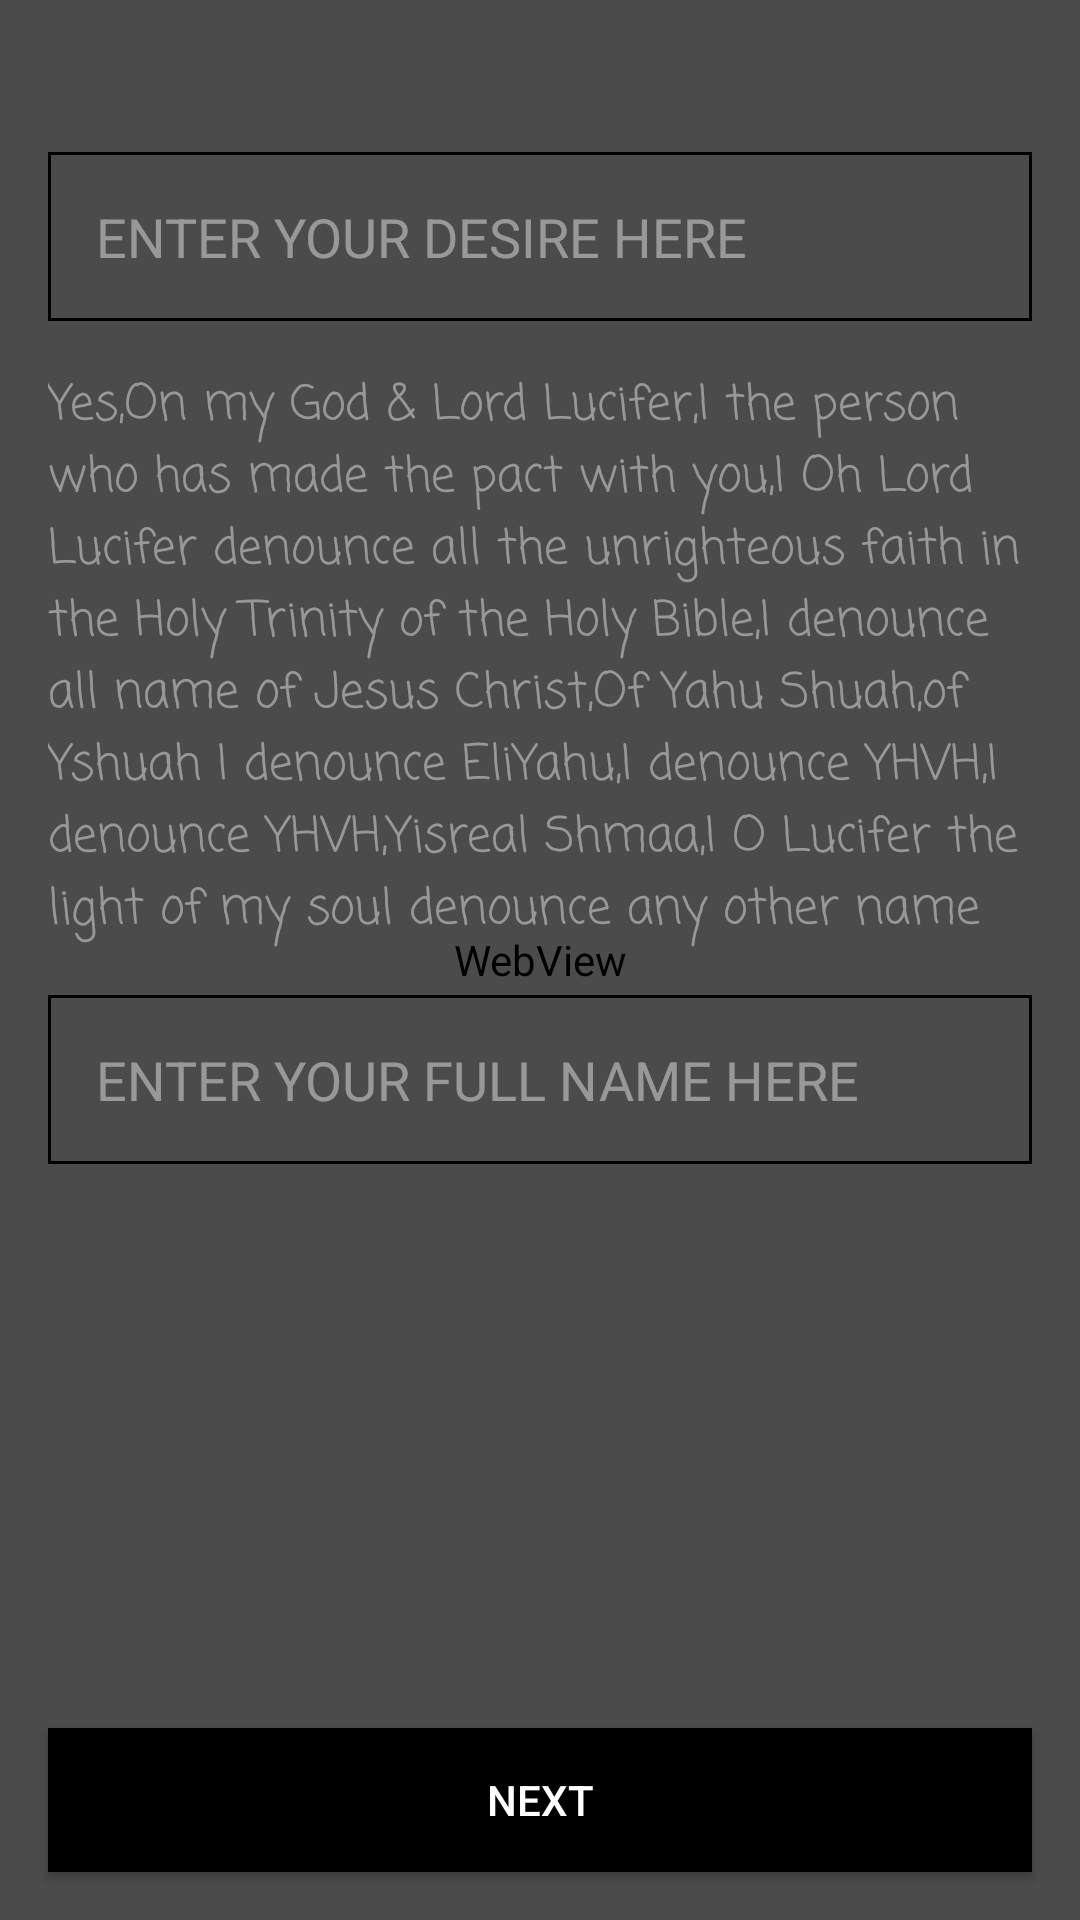

This screen was rendered from an Android layout file. Write that file and the resources it references.
<!-- AndroidManifest.xml: application theme AppTheme.NoActionBar -->
<!-- res/layout/activity_write_detail.xml -->
<?xml version="1.0" encoding="utf-8"?>
<FrameLayout xmlns:android="http://schemas.android.com/apk/res/android"
    xmlns:app="http://schemas.android.com/apk/res-auto"
    xmlns:tools="http://schemas.android.com/tools"
    android:layout_width="match_parent"
    android:layout_height="match_parent"
    android:focusable="true"
    android:focusableInTouchMode="true"
    tools:context="com.sell.soul.MainActivity">

    <WebView
        android:id="@+id/webview"
        android:layout_width="match_parent"
        android:layout_height="match_parent">

    </WebView>

    <RelativeLayout
        android:layout_width="match_parent"
        android:layout_height="match_parent">

        <ScrollView
            android:layout_width="match_parent"
            android:layout_height="match_parent"
            android:layout_above="@+id/next">

            <RelativeLayout
                android:layout_width="match_parent"
                android:layout_height="match_parent">

                <TextView
                    android:id="@+id/desc_1"
                    android:layout_width="match_parent"
                    android:layout_height="wrap_content"
                    android:textSize="16sp"
                    android:fontFamily="casual"
                    android:gravity="left|right"
                    android:textColor="@android:color/white"
                    android:paddingLeft="16dp"
                    android:paddingRight="16dp"
                    android:paddingTop="10dp"/>

                <EditText
                    android:id="@+id/desc"
                    android:layout_width="match_parent"
                    android:layout_height="wrap_content"
                    android:inputType="textMultiLine"
                    android:maxLines="5"
                    android:text=""
                    android:imeOptions="actionNext"
                    android:background="@drawable/rounded_edittext"
                    android:layout_marginRight="16dp"
                    android:layout_marginLeft="16dp"
                    android:layout_marginTop="16dp"
                    android:layout_marginBottom="16dp"
                    android:textColor="@android:color/white"
                    android:textColorHint="@android:color/white"
                    android:hint="ENTER YOUR DESIRE HERE"
                    android:gravity="top|left"
                    android:padding="16dp"
                    android:layout_below="@+id/desc_1"/>

                <TextView
                    android:id="@+id/des_2"
                    android:layout_width="match_parent"
                    android:layout_height="wrap_content"
                    android:textSize="16sp"
                    android:fontFamily="casual"
                    android:textColor="@android:color/white"
                    android:paddingLeft="16dp"
                    android:paddingRight="16dp"
                    android:gravity="left|right"
                    android:text="@string/desc_2"
                    android:layout_below="@id/desc"/>


                <EditText
                    android:id="@+id/author_name"
                    android:layout_width="match_parent"
                    android:layout_height="wrap_content"
                    android:inputType="textMultiLine"
                    android:maxLines="3"
                    android:layout_marginLeft="16dp"
                    android:layout_marginTop="16dp"
                    android:layout_marginBottom="16dp"
                    android:padding="16dp"
                    android:gravity="center|left"
                    android:hint="ENTER YOUR FULL NAME HERE "
                    android:textColor="@android:color/white"
                    android:textColorHint="@android:color/white"
                    android:background="@drawable/rounded_edittext"
                    android:layout_below="@+id/des_2"
                    android:layout_alignParentRight="true"
                    android:layout_marginRight="16dp"/>




            </RelativeLayout>

        </ScrollView>

        <ImageView
            android:id="@+id/image"
            android:layout_width="match_parent"
            android:layout_height="match_parent"
            android:visibility="gone"
            android:scaleType="centerCrop"
            android:src="@drawable/image_3"/>

        <ImageView
            android:id="@+id/image1"
            android:layout_width="match_parent"
            android:layout_height="match_parent"
            android:visibility="gone"
            android:src="@drawable/image_4"
            android:scaleType="centerCrop"/>

        <View
            android:layout_width="match_parent"
            android:layout_height="match_parent"
            android:background="@android:color/black"
            android:alpha="0.4">

        </View>




        <android.support.v7.widget.AppCompatButton
            android:id="@+id/next"
            android:layout_width="match_parent"
            android:layout_height="wrap_content"
            android:layout_margin="16dp"
            android:text="Next"
            android:textColor="@android:color/white"
            android:layout_alignParentBottom="true"
            android:background="@android:color/black"/>

    </RelativeLayout>



</FrameLayout>
<!-- resources referenced by this layout -->
<resources>
  <!-- drawable image_3: jpg bitmap (drawable, 3747 bytes) -->
  <!-- drawable image_4: jpg bitmap (drawable, 5502 bytes) -->
  <!-- drawable rounded_edittext (drawable) -->
  <?xml version="1.0" encoding="utf-8"?>
  <shape xmlns:android="http://schemas.android.com/apk/res/android"
      android:shape="rectangle" android:padding="15dp">
      <solid android:color="@android:color/transparent"/>
      <corners
          android:bottomRightRadius="0dp"
          android:bottomLeftRadius="0dp"
          android:topLeftRadius="0dp"
          android:topRightRadius="0dp"/>
      <stroke android:width="1dip" android:color="@android:color/black" />
  </shape>
  <string name="desc_2">Yes,On my God &amp; Lord Lucifer,I the person who has made the pact with you,I Oh Lord Lucifer denounce all the unrighteous faith in the Holy Trinity of the Holy Bible,I denounce all name of Jesus Christ,Of Yahu Shuah,of Yshuah I denounce EliYahu,I denounce YHVH,I denounce YHVH,Yisreal Shmaa,I O Lucifer the light of my soul denounce any other name</string>
  <style name="AppTheme.NoActionBar">
          <item name="windowActionBar">false</item>
          <item name="windowNoTitle">true</item>
      </style>
</resources>
